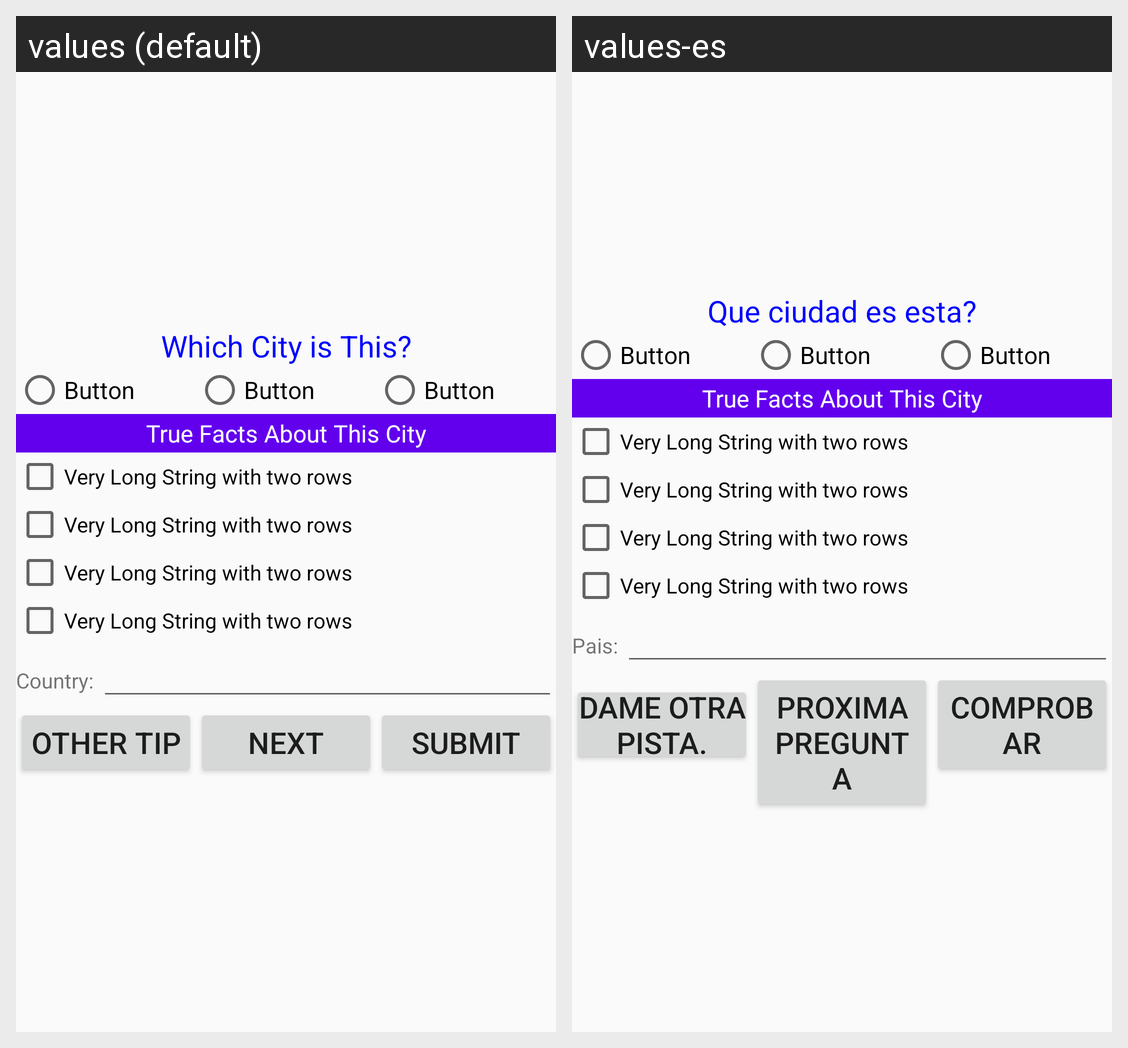

This grid shows one Android layout under two languages. Give, for every string resource on the screen, its name, the default text and each shown locale's text.
Android screen res/layout/activity_main.xml rendered under 2 locales, left to right: values (default), values-es. Device: Nexus 5 (rendered at 1080×1920; each locale shown at half size, 540×960, under a caption strip naming it); theme AppTheme.
Strings drawn on this screen, with the default value and each locale's value (text and hints the layout hard-codes, and strings that could not be matched under every locale, appear in the picture but are not listed):

whichCity
  values: Which City is This?
  values-es: Que ciudad es esta?

button
  values: Button
  values-es: Button  [not translated; the default value is used]

country
  values: Country: 
  values-es: Pais: 

next
  values: Other tip
  values-es: Dame otra pista.

nxtquestion
  values: Next
  values-es: Proxima Pregunta

submit
  values: Submit
  values-es: Comprobar
